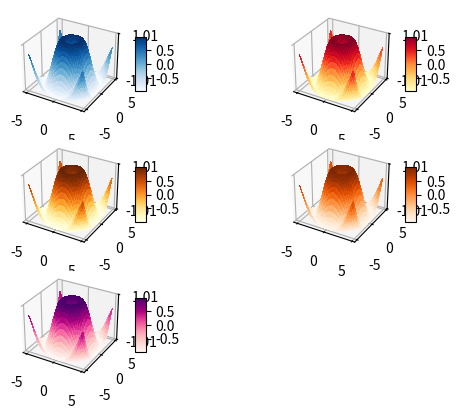

Reproduce this figure in Python.
# Wygeneruj wykres z przykładu 3 w 5 różnych kolorystkach: https://matplotlib.org/examples/color/colormaps_reference.html

import matplotlib.pyplot as plt
from mpl_toolkits.mplot3d import Axes3D
from matplotlib import cm
from matplotlib.ticker import LinearLocator, FormatStrFormatter
import numpy as np

kolory = ['Greys', 'Purples', 'Blues', 'Greens', 'Oranges', 'Reds', 'YlOrBr', 'YlOrRd',
          'OrRd', 'PuRd', 'RdPu', 'BuPu', 'GnBu', 'PuBu', 'YlGnBu', 'PuBuGn', 'BuGn', 'YlGn']
fig = plt.figure()
for x in range(5):
    mapa = np.random.randint(len(kolory))
    ax = fig.add_subplot(3, 2, x + 1, projection='3d')
    X = np.arange(- 5, 5, 0.25)
    Y = np.arange(- 5, 5, 0.25)
    X, Y = np.meshgrid(X, Y)
    R = np.sqrt(X ** 2 + Y ** 2)
    Z = np.sin(R)
    surf = ax.plot_surface(X, Y, Z, cmap=kolory[mapa], linewidth=0, antialiased=False)
    ax.set_zlim(- 1.01, 1.01)
    ax.zaxis.set_major_locator(LinearLocator(2))
    fig.colorbar(surf, shrink=0.5, aspect=5)
plt.show()